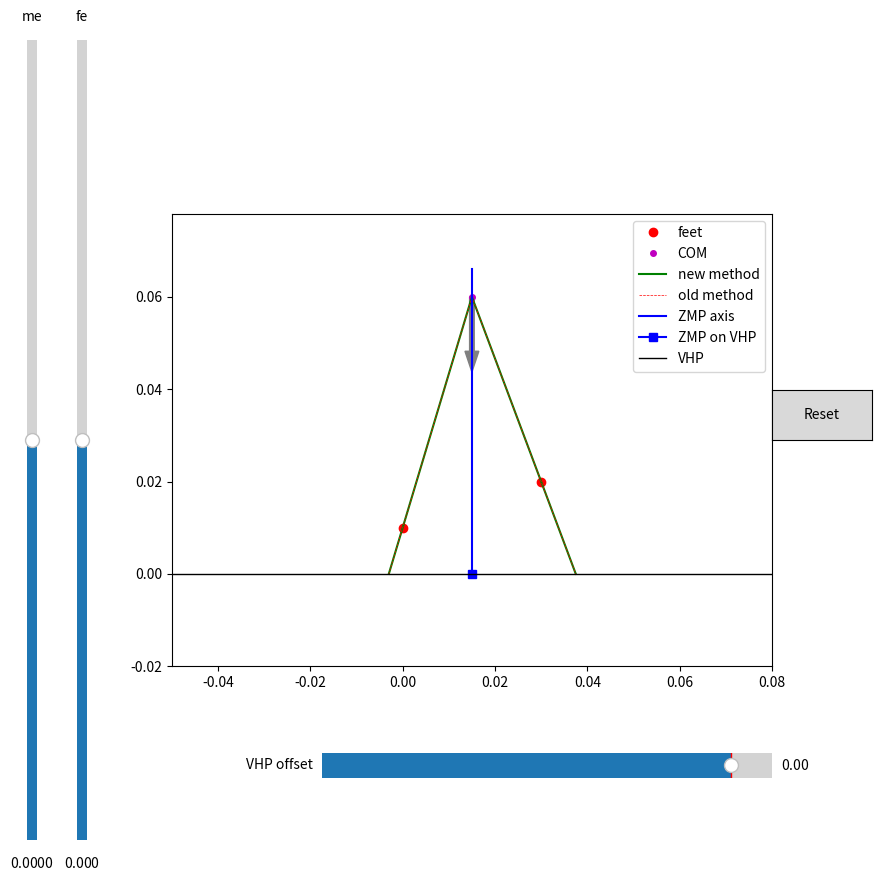

Generate this figure with matplotlib:
# Copyright (c) 2025 Vyankatesh Ashtekar
# All rights reserved.
# This code is provided for academic review only.
# No permission is granted for reuse, modification, or redistribution.

# Note that the limits on forces and moments are not enforced in the demo utilities and the ZMP axis may be go outside the foot supports. Values of forces/moments corresponding to such cases should be assumed as infeasible.
import numpy as np
import matplotlib.pyplot as plt
from matplotlib.widgets import Button, Slider

# Drawings
def circ_coord(cen:np.ndarray, mass, me, fe, ns):
    # radius of the circle in static case
    rad = np.abs(me) / np.sqrt((mass*9.81)**2 + fe**2)

    # Coordinates
    th = np.linspace(0, 2*np.pi, ns)
    x = np.zeros_like(th)
    y = np.zeros_like(th)
    for i, thi in enumerate(th):
        x[i] = cen[0] + rad*np.cos(thi)
        y[i] = cen[1] + rad*np.sin(thi)
    return x, y

def tgt_pt_circ(pt:np.ndarray, cen:np.ndarray, me, fe):
    # tangent from pt to circle with cen at com and rad based on me
    # choice amongst the two tgts will be done by the sign of me

    # radius of the circle in static case
    rad = np.abs(me) / np.sqrt((mass*9.81)**2 + fe**2)

    # Solve for the two touch points analytically
    # Shift the origin to the centre of the circle (COM)
    x0 = pt[0] - cen[0] # x coord
    y0 = pt[1] - cen[1] # y-coord

    den = x0**2 + y0**2
    cx0y0 = den - rad**2

    # touch point 1
    x1 = x0*(rad**2) - y0*rad*np.sqrt(cx0y0)
    x1 /= den

    y1 = rad**2 - x0*x1
    y1 /= y0

    # touch point 2
    x2 = x0*(rad**2) + y0*rad*np.sqrt(cx0y0)
    x2 /= den

    y2 = rad**2 - x0*x2
    y2 /= y0

    # Shift back the frame to origin
    x0 += cen[0]
    y0 += cen[1]
    x1 += cen[0]
    y1 += cen[1]
    x2 += cen[0]
    y2 += cen[1]
    
    # Choose the correct tangent (pt-p1 or pt-p2) based on the moment
    v1 = np.cross(np.array([x1,y1,0])-cen, np.array([x0,y0,0])-cen)
    if np.dot(v1,[0,0,me]) > 0:
        # Shift back the frame to origin
        return [x0 , x1], [y0 , y1]
    else:
        # Shift back the frame to origin
        return [x0, x2], [y0, y2]

def proj_vhp(pt:np.ndarray, cen:np.ndarray, me, fe, vhp_m, vhp_c):
    # x0t = [pt[0],xtgt]
    # y0t = [pt[1], ytgt]
    x0t, y0t = tgt_pt_circ(pt, cen, me, fe)

    x0 = pt[0]
    y0 = pt[1]
    x1 = x0t[1]
    y1 = y0t[1]

    # intersection points
    xint = 0
    yint = 0

    # Find the intersection of lines P0--Ptgt and the VHP
    # The VHP is a line in 2D defined by: y = vhp_m x + vhp_c
    if np.abs(x1-x0) < 1e-6:
        xint = x0
        yint = vhp_m * xint + vhp_c
    else:
        m = (y1-y0)/(x1-x0)
        xint = ((y0-m*x0) - vhp_c)/(vhp_m - m)
        yint = vhp_m * xint + vhp_c

    return [x1,xint], [y1,yint]

def zmp_axis(com:np.ndarray, mass, me, fe, vhp_m, vhp_c):
    # ZMP axis: Ax + By + C =0

    A = mass * 9.81
    B = fe
    C = me - com[0] * mass * 9.81  - com[1] * fe

    # intersection of the ZMP axis with the VHP
    xint=0
    yint=0
    if np.abs(B) < 1e-6:
        xint = -C/A
        yint = vhp_m * xint + vhp_c
    else:
        xint = -C - vhp_c*B
        xint /= (A + B*vhp_m)
        yint = vhp_m * xint + vhp_c

    # Extend the display of ZMP axis 1.x times the height of COM
    ytop = 1.1*com[1]
    xtop = -C - B*ytop
    xtop /= A

    return [xint, xtop], [yint, ytop]

def make_diagram(ax, com:np.ndarray, p0:np.ndarray, p1:np.ndarray, mass, me, fe, vhp_m, vhp_c):
    # Draw the points p0 and p1
    ax.plot(p0[0], p0[1], 'ro', label='feet')
    ax.plot(p1[0], p1[1], 'ro')

    # Draw the circle and its center
    cen = com
    x, y = circ_coord(cen, mass, me, fe, 50)
    ax.plot(x, y, linestyle='dotted' ,color='magenta')
    ax.plot(cen[0], cen[1], 'mo', markersize=4, label='COM')

    # Draw the projectors
    x1, y1 = proj_vhp(p0, cen, me, fe, vhp_m, vhp_c)
    # x1, y1 = tgt_pt_circ(p0, cen, me, fe)
    ax.plot(x1, y1, 'g', label='new method') 
    x2, y2 = proj_vhp(p1, cen, me, fe, vhp_m, vhp_c)
    # x2, y2 = tgt_pt_circ(p1, cen, me, fe)
    ax.plot(x2, y2, 'g')

    # Draw the old projectors
    x1, y1 = proj_vhp(p0, cen, 0, fe, vhp_m, vhp_c)
    # x1, y1 = tgt_pt_circ(p0, cen, me, fe)
    ax.plot(x1, y1, 'r', linestyle='--',linewidth=0.5, label='old method')
    x2, y2 = proj_vhp(p1,cen,0,fe,vhp_m,vhp_c)
    # x2, y2 = tgt_pt_circ(p1, cen, me, fe)
    ax.plot(x2, y2, 'r', linestyle='--', linewidth=0.5)

    # Draw the ZMP axis
    xz, yz = zmp_axis(com, mass, me, fe, vhp_m, vhp_c)
    ax.plot(xz, yz, 'b',label='ZMP axis')
    ax.plot(xz[0],yz[0], 'b', marker='s', label='ZMP on VHP')

    # Draw the force R^gie
    sc = 0.02 * com[1]
    ax.arrow(com[0], com[1],
             sc * fe, -sc * mass * 9.81,
              color='gray',
              linewidth=1)

    # Draw the VHP
    xv1 = np.min([p0[0], p1[0], cen[0], x1[0], x2[0], xz[0]]) - 0.05
    xv2 = np.max([p0[0], p1[0], cen[0], x1[0], x2[0], xz[0]]) + 0.05
    yv1 = vhp_m * xv1 + vhp_c
    yv2 = vhp_m * xv2 + vhp_c
    ax.plot([xv1, xv2], [yv1, yv2],'k', linewidth=1, label='VHP')

    # Show the legend outside and above the plot
    ax.legend(loc='upper right', bbox_to_anchor=(1, 1))

    # Set the aspect ratio to 1
    ax.set_aspect('equal')
    # Set the limits
    xmin = np.min([p0[0], p1[0], cen[0], x1[0], x2[0], xz[0]])
    xmax = np.max([p0[0], p1[0], cen[0], x1[0], x2[0], xz[0]])
    ax.set_xlim(xmin-0.05, xmax+0.05)
    ymin = np.min([p0[1], p1[1], cen[1], y1[0], y2[0], yz[0], yv1, yv2]) - 0.02
    ax.set_ylim(ymin, 1.3*com[1])

    # Show the figure
    plt.draw()

# Robot key points location
mass = 1
com = np.array([0.015, 0.06, 0.])
p0 = np.array([0.0, 0.01, 0.])
p1 = np.array([0.03, 0.02, 0.])

# VHP
mVHP = 0
cVHP = 0

# Make a new 2D figure
fig = plt.figure(figsize=(10, 10))

# Add an axis to the figure (20% from left, 30% from bottom, 60% width, 60% height)
ax = fig.add_axes([0.2, 0.2, 0.6, 0.6])

# Initial plot
make_diagram(ax, com, p0, p1, mass, 0, 0, mVHP, cVHP)

# Add sliders
ax_me = plt.axes((0.05, 0.1, 0.02, 0.8))
me_slider = Slider(ax=ax_me,
                   label='me',
                   valmin=-1. * (mass * 9.81 * np.abs(com[0]-p0[0])),
                   valmax=+1. * (mass * 9.81 * np.abs(p1[0]-com[0])),
                   valinit=0,
                   orientation='vertical')

ax_fe = plt.axes((0.1, 0.1, 0.02, 0.8))
fe_slider = Slider(ax=ax_fe,
                   label='fe',
                   valmin=-0.3 * (mass * 9.81),
                   valmax=+0.3 * (mass * 9.81),
                   valinit=0,
                   orientation='vertical')

ax_cVHP = plt.axes((0.35, 0.15, 0.45, 0.05))
cVHP_slider = Slider(ax=ax_cVHP,
                     label='VHP offset',
                     valmin=-0.1,
                     valmax=+0.01,
                     valinit=0,
                     orientation='horizontal')

# Button
ax_reset_button = plt.axes((0.8, 0.5, 0.1, 0.05))
reset_button = Button(ax_reset_button, 'Reset')

def update(val):
    ax.clear()
    make_diagram(ax, com, p0, p1, mass, me_slider.val, fe_slider.val, 0., cVHP_slider.val)
    fig.canvas.draw_idle()

# Set the callback function
me_slider.on_changed(update)
fe_slider.on_changed(update)
cVHP_slider.on_changed(update)

reset_button.on_clicked(lambda x: [me_slider.reset(), fe_slider.reset(), cVHP_slider.reset()])

plt.show()
